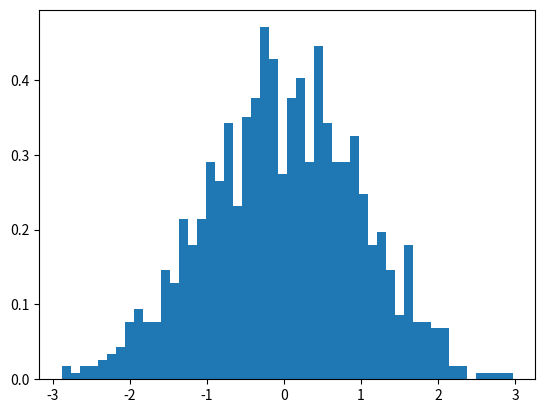

This figure's Python source:
import numpy as np
import matplotlib.pyplot as plt


mu, sigma = 0, 1 
s = np.random.normal(mu, sigma, 1000)

count, bins, ignored = plt.hist(s, 50, density=True) #bin s into 50 bins, normlised to probability density
#plt.plot(bins, 1/(sigma * np.sqrt(2 * np.pi)) * np.exp( - (bins - mu)**2 / (2 * sigma**2) ), linewidth=2, color='r')
plt.show()

#for i in range(bins.size()):
print(bins.size)
